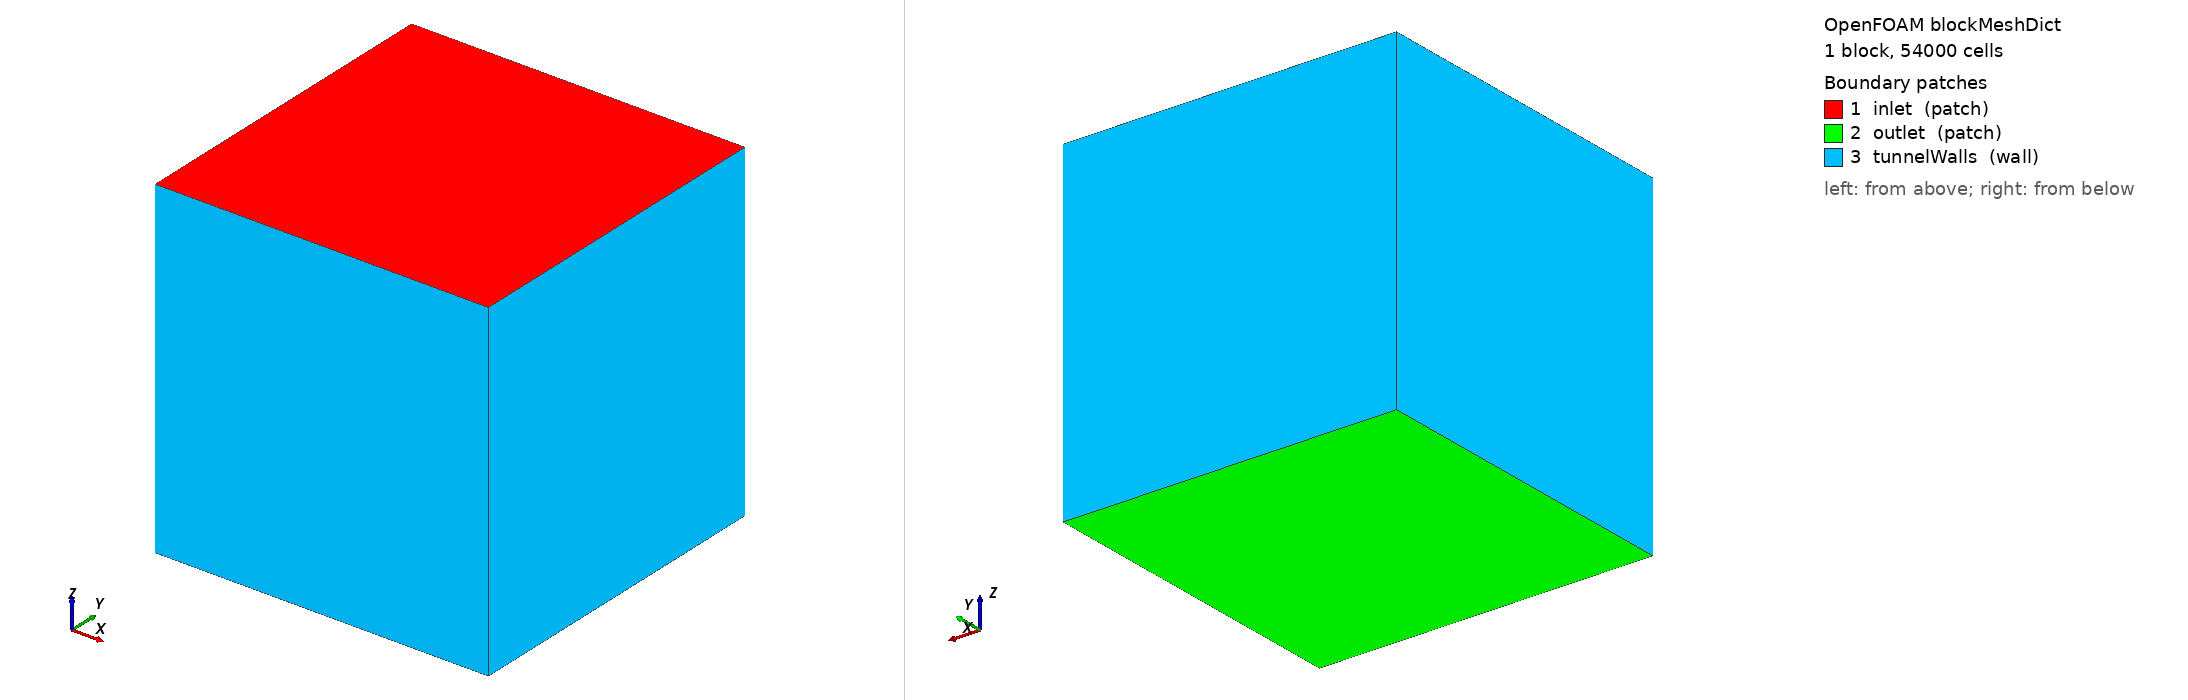

OpenFOAM case: the mesh blockMesh builds from blockMeshDict, 1 block(s), 54000 cells. Boundary patches (legend numbers): 1 inlet (patch), 2 outlet (patch), 3 tunnelWalls (wall). Left view from above one corner, right view from below the opposite corner. Boundary conditions: 7 field file(s) under 0/; 3 of 3 drawn patches have an entry in a shipped field file.

=== system/blockMeshDict ===
/*--------------------------------*- C++ -*----------------------------------*\
  =========                 |
  \\      /  F ield         | OpenFOAM: The Open Source CFD Toolbox
   \\    /   O peration     | Website:  https://openfoam.org
    \\  /    A nd           | Version:  12
     \\/     M anipulation  |
\*---------------------------------------------------------------------------*/
FoamFile
{
    format      ascii;
    class       dictionary;
    object      blockMeshDict;
}
// * * * * * * * * * * * * * * * * * * * * * * * * * * * * * * * * * * * * * //

convertToMeters 1;

vertices
(
    (-5 -5 -5)
    (5 -5 -5)
    (5  5 -5)
    (-5  5 -5)
    (-5 -5  5)
    (5 -5  5)
    (5  5  5)
    (-5  5  5)
);

blocks
(
    hex (0 1 2 3 4 5 6 7) (60 30 30) simpleGrading (1 1 1)
);

boundary
(
    inlet
    {
        type patch;
        faces ( (4 5 6 7) ); // The Z-Max face (Top)
    }
    outlet
    {
        type patch;
        faces ( (0 3 2 1) ); // The Z-Min face (Bottom)
    }
    tunnelWalls
    {
        type wall;
        faces
        (
            (0 4 7 3) // X-Min
            (1 2 6 5) // X-Max
            (0 1 5 4) // Y-Min
            (3 7 6 2) // Y-Max
        );
    }
);

// ************************************************************************* //


=== system/controlDict ===
/*--------------------------------*- C++ -*----------------------------------*\
  =========                 |
  \\      /  F ield         | OpenFOAM: The Open Source CFD Toolbox
   \\    /   O peration     | Website:  https://openfoam.org
    \\  /    A nd           | Version:  12
     \\/     M anipulation  |
\*---------------------------------------------------------------------------*/
FoamFile
{
    format      ascii;
    class       dictionary;
    location    "system";
    object      controlDict;
}
// * * * * * * * * * * * * * * * * * * * * * * * * * * * * * * * * * * * * * //

application     foamRun;

solver          fluid;

startFrom       latestTime;

startTime       0;

stopAt          endTime;

endTime         2;

deltaT          1e-03;

writeControl    adjustableRunTime;
writeInterval   0.001;

purgeWrite      0;
writeFormat     ascii;
writePrecision  6;
writeCompression off;
timeFormat      general;
timePrecision   6;
runTimeModifiable true;

adjustTimeStep  yes;
maxCo           5.0;
maxAcousticCo   20.0;
maxDeltaT       1;

// ************************************************************************* //


=== 0/T ===
FoamFile { format ascii; class volScalarField; object T; }
dimensions      [0 0 0 1 0 0 0];
internalField   uniform 300;
boundaryField {
    inlet { type fixedValue; value uniform 300; }
    outlet { type zeroGradient; value uniform 300; }
    tunnelWalls { type zeroGradient; value uniform 300; }
    mysteryMachine { type zeroGradient; value uniform 300; }
}


=== 0/U ===
FoamFile { format ascii; class volVectorField; object U; }
dimensions      [0 1 -1 0 0 0 0];
internalField   uniform (0 0 -520);
boundaryField {
    inlet { type fixedValue; value uniform (0 0 -520); }
    outlet { type zeroGradient; value uniform (0 0 -520); }
    tunnelWalls { type slip; value uniform (0 0 -520); }
    mysteryMachine { type noSlip; value uniform (0 0 0); }
}


=== 0/alphat ===
FoamFile { format ascii; class volScalarField; object alphat; }
dimensions      [1 -1 -1 0 0 0 0];
internalField   uniform 0;
boundaryField {
    inlet { type calculated; value uniform 0; }
    outlet { type calculated; value uniform 0; }
    tunnelWalls { type calculated; value uniform 0; }
    mysteryMachine { type alphatWallFunction; value uniform 0; }
}


=== 0/e ===
FoamFile { format ascii; class volScalarField; object e; }
dimensions      [0 2 -2 0 0 0 0];
internalField   uniform 215100;
boundaryField {
    inlet { type fixedValue; value uniform 215100; }
    outlet { type zeroGradient; value uniform 215100; }
    tunnelWalls { type zeroGradient; value uniform 215100; }
    mysteryMachine { type zeroGradient; value uniform 215100; }
}


=== 0/nuTilda ===
FoamFile { format ascii; class volScalarField; object nuTilda; }
dimensions      [0 2 -1 0 0 0 0];
internalField   uniform 1e-5;
boundaryField {
    inlet { type fixedValue; value uniform 1e-5; }
    outlet { type zeroGradient; value uniform 1e-5; }
    tunnelWalls { type zeroGradient; value uniform 1e-5; }
    mysteryMachine { type zeroGradient; value uniform 0; }
}


=== 0/nut ===
FoamFile { format ascii; class volScalarField; object nut; }
dimensions      [0 2 -1 0 0 0 0];
internalField   uniform 1e-8;
boundaryField {
    inlet { type calculated; value uniform 1e-8; }
    outlet { type calculated; value uniform 1e-8; }
    tunnelWalls { type calculated; value uniform 1e-8; }
    mysteryMachine { type nutUSpaldingWallFunction; value uniform 0; }
}


=== 0/p ===
FoamFile { format ascii; class volScalarField; object p; }
dimensions      [1 -1 -2 0 0 0 0];
internalField   uniform 91000;
boundaryField {
    inlet { type fixedValue; value uniform 91000; }
    outlet { type zeroGradient; value uniform 91000; }
    tunnelWalls { type zeroGradient; value uniform 91000; }
    mysteryMachine { type zeroGradient; value uniform 91000; }
}
